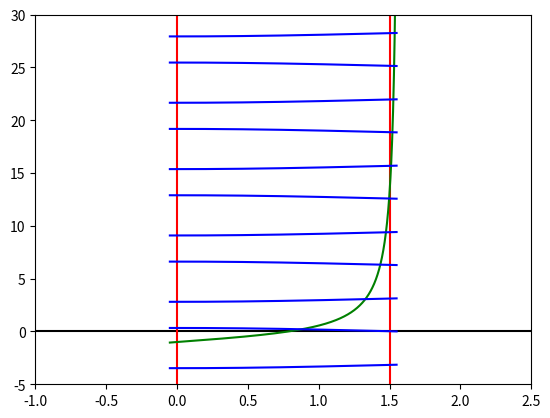

The matplotlib source for this figure:

import numpy as np
import matplotlib.pyplot as plt
from scipy import optimize

def f_1(x, y): return ( np.tan(x) - y - 1 )
def f_2(x, y): return ( np.cos(x) - 3*np.sin(y) )

def f(x): return [f_1(x[0], x[1]), f_2(x[0], x[1])]

# only fo plot
def f_1_p(x): return ( np.tan(x) - 1 )
def f_2_p_1(x, k=0): return ( 2*k*np.pi - np.arcsin(np.cos(x)/3/180*np.pi)*180/np.pi + np.pi )
def f_2_p_2(x, k=0): return ( 2*k*np.pi + np.arcsin(np.cos(x)/3/180*np.pi)*180/np.pi )

if __name__ == "__main__":

    x0s = [
        np.array([0.880, 0.882]),
        np.array([1.3290, 1.3296]),
        np.array([1.4345, 1.4355]),
        np.array([1.4748, 1.4749]),
        np.array([1.4970, 1.4975]),
    ]

    index = 0
    for x0 in x0s:
        index += 1
        x1=optimize.root(f, x0)
        if x1.success:
            print(f'root {index}:\n\tx: {x1.x[0]} \n\ty: {x1.x[1]}')
    
    x = np.linspace(-.05, 1.55, 1024)

    # plt.axis('equal')
    plt.axis([-1, 2.5, -5, 30])
    plt.axhline(y=0, color='k')
    plt.axvline(x=0, color='r')
    plt.axvline(x=1.5, color='r')

    plt.plot(x, f_1_p(x), color='g')
    for i in range(-1, 7):
        plt.plot(x, f_2_p_1(x, k=i), color='b')
        plt.plot(x, f_2_p_2(x, k=i), color='b')

    plt.show()